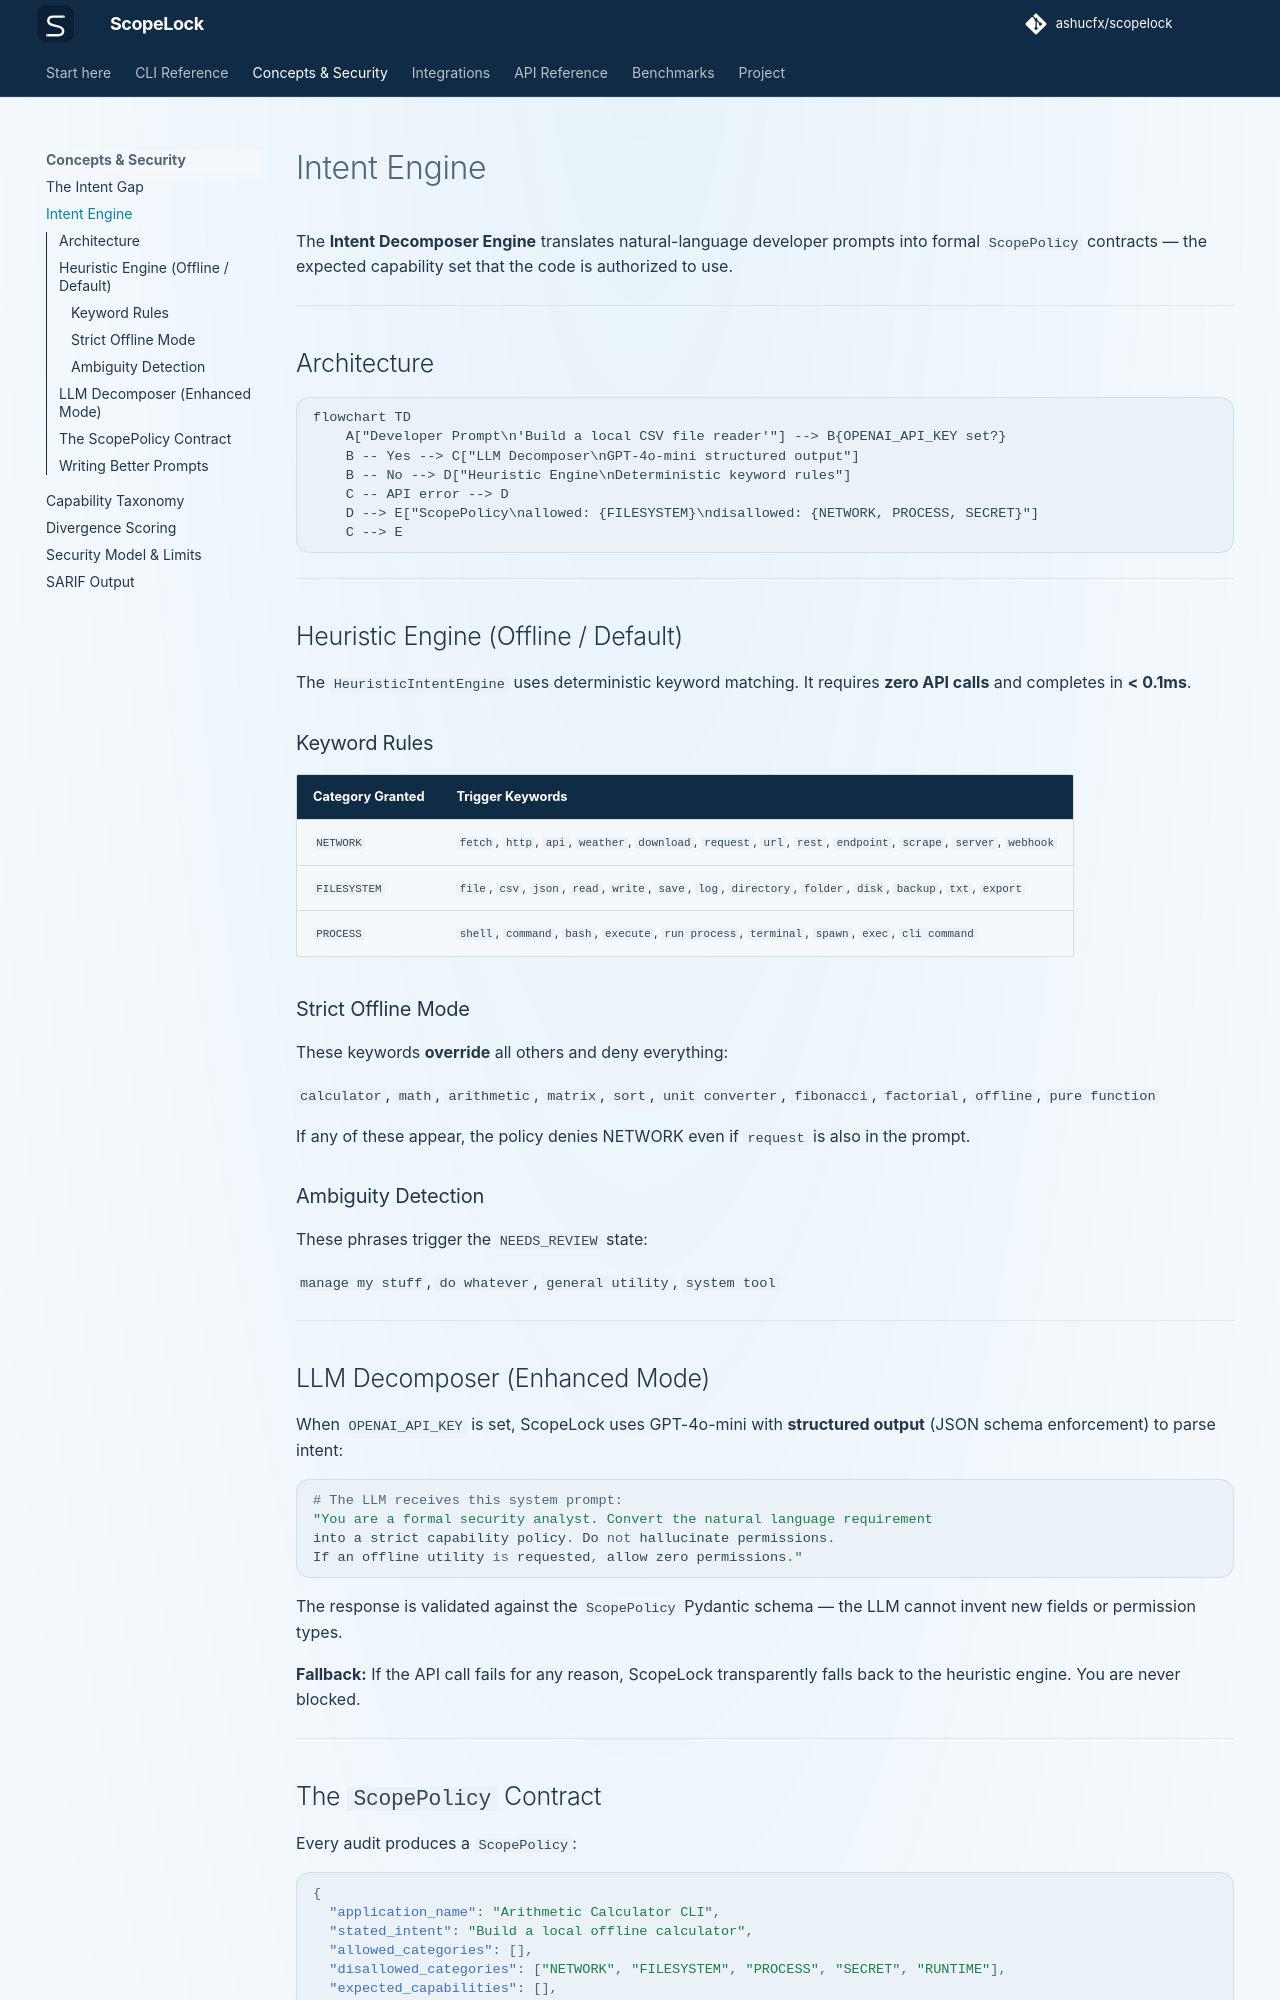

repository: ashucfx/scopelock · page: concepts/intent-engine/index.html · generator: mkdocs

# Intent Engine

The **Intent Decomposer Engine** translates natural-language developer prompts into formal `ScopePolicy` contracts — the expected capability set that the code is authorized to use.

---

## Architecture

```mermaid
flowchart TD
    A["Developer Prompt\n'Build a local CSV file reader'"] --> B{OPENAI_API_KEY set?}
    B -- Yes --> C["LLM Decomposer\nGPT-4o-mini structured output"]
    B -- No --> D["Heuristic Engine\nDeterministic keyword rules"]
    C -- API error --> D
    D --> E["ScopePolicy\nallowed: {FILESYSTEM}\ndisallowed: {NETWORK, PROCESS, SECRET}"]
    C --> E
```

---

## Heuristic Engine (Offline / Default)

The `HeuristicIntentEngine` uses deterministic keyword matching. It requires **zero API calls** and completes in **< 0.1ms**.

### Keyword Rules

| Category Granted | Trigger Keywords |
|---|---|
| `NETWORK` | `fetch`, `http`, `api`, `weather`, `download`, `request`, `url`, `rest`, `endpoint`, `scrape`, `server`, `webhook` |
| `FILESYSTEM` | `file`, `csv`, `json`, `read`, `write`, `save`, `log`, `directory`, `folder`, `disk`, `backup`, `txt`, `export` |
| `PROCESS` | `shell`, `command`, `bash`, `execute`, `run process`, `terminal`, `spawn`, `exec`, `cli command` |

### Strict Offline Mode

These keywords **override** all others and deny everything:

`calculator`, `math`, `arithmetic`, `matrix`, `sort`, `unit converter`, `fibonacci`, `factorial`, `offline`, `pure function`

If any of these appear, the policy denies NETWORK even if `request` is also in the prompt.

### Ambiguity Detection

These phrases trigger the `NEEDS_REVIEW` state:

`manage my stuff`, `do whatever`, `general utility`, `system tool`

---

## LLM Decomposer (Enhanced Mode)

When `OPENAI_API_KEY` is set, ScopeLock uses GPT-4o-mini with **structured output** (JSON schema enforcement) to parse intent:

```python
# The LLM receives this system prompt:
"You are a formal security analyst. Convert the natural language requirement
into a strict capability policy. Do not hallucinate permissions.
If an offline utility is requested, allow zero permissions."
```

The response is validated against the `ScopePolicy` Pydantic schema — the LLM cannot invent new fields or permission types.

**Fallback:** If the API call fails for any reason, ScopeLock transparently falls back to the heuristic engine. You are never blocked.

---
